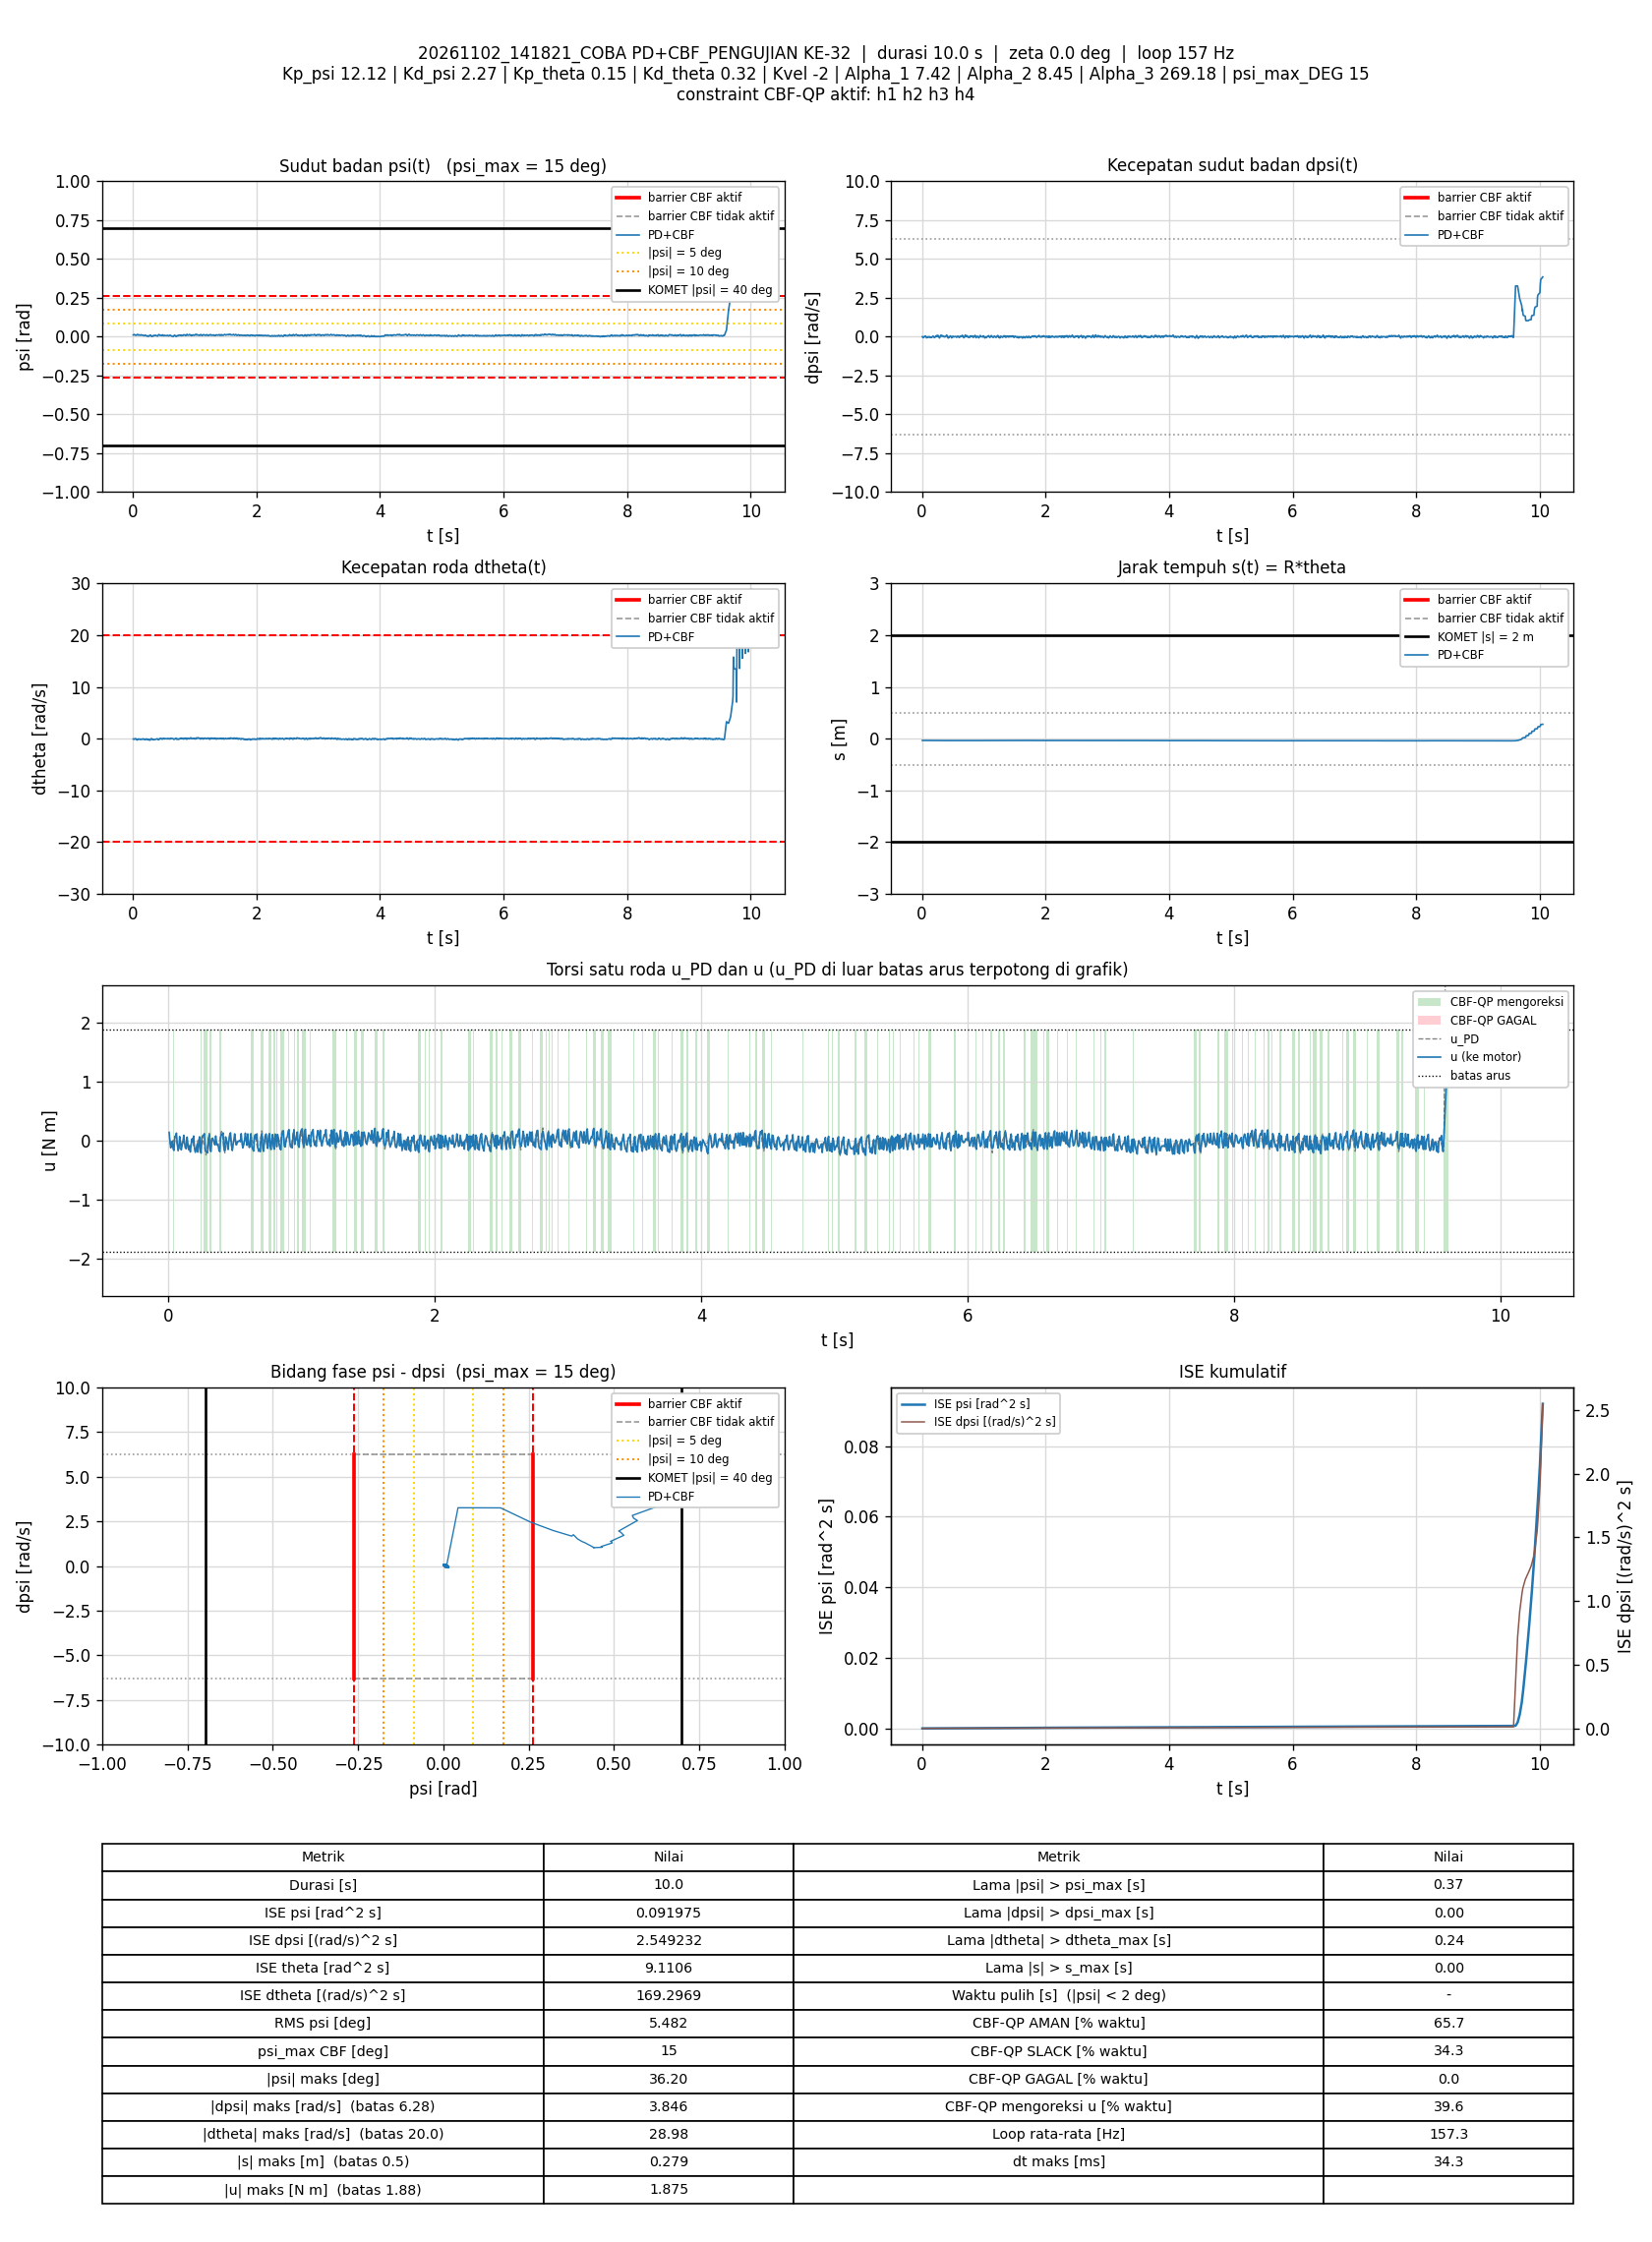

The table this chart was drawn from, first rows:
t_s, theta_rad, dtheta_rad_s, psi_rad, dpsi_rad_s, error_theta, error_dtheta, error_psi, error_dpsi, u_PD_Nm, u_Nm, status_cbf, dorong_N, ISE_theta, ISE_dtheta, ISE_psi, ISE_dpsi, Kp_psi, Kd_psi, Kp_theta, Kd_theta, Kvel, Alpha_1, Alpha_2
0.006411, -0.6709, -0.05735, 0.01071, -0.002968, 0.6709, 0.05735, -0.01071, 0.002968, 0.0041, 0.1424, SLACK, 0, 0.002886, 2.1087442e-05, 7.3560391e-07, 5.6475258e-08, 12.12, 2.27, 0.15, 0.32, -2, 7.42, 8.45
0.01233, -0.6709, -0.07834, 0.01157, -0.005899, 0.6709, 0.07834, -0.01157, 0.005899, 0.001159, 0.001159, AMAN, 0, 0.00555, 5.7417549e-05, 1.5282716e-06, 2.6245404e-07, 12.12, 2.27, 0.15, 0.32, -2, 7.42, 8.45
0.01833, -0.6687, -0.1316, 0.0141, -0.06465, 0.6687, 0.1316, -0.0141, 0.06465, -0.1183, -0.1183, AMAN, 0, 0.008233, 0.0001614, 2.7215165e-06, 2.5350657e-05, 12.12, 2.27, 0.15, 0.32, -2, 7.42, 8.45
0.02436, -0.6679, -0.05697, 0.01357, -0.05706, 0.6679, 0.05697, -0.01357, 0.05706, -0.08352, -0.08352, AMAN, 0, 0.01092, 0.000181, 3.8301501e-06, 4.4965685e-05, 12.12, 2.27, 0.15, 0.32, -2, 7.42, 8.45
0.03033, -0.6699, -0.007424, 0.01123, -0.01856, 0.6699, 0.007424, -0.01123, 0.01856, -0.008899, -0.008899, AMAN, 0, 0.0136, 0.0001813, 4.5827959e-06, 4.702128e-05, 12.12, 2.27, 0.15, 0.32, -2, 7.42, 8.45
0.03632, -0.6714, -0.008265, 0.01002, -0.005766, 0.6714, 0.008265, -0.01002, 0.005766, 0.005016, -0.1352, SLACK, 0, 0.0163, 0.0001817, 5.1848075e-06, 4.7220564e-05, 12.12, 2.27, 0.15, 0.32, -2, 7.42, 8.45
0.04233, -0.6721, -0.04936, 0.01031, -0.01056, 0.6721, 0.04936, -0.01031, 0.01056, -0.01564, -0.1645, SLACK, 0, 0.01901, 0.0001964, 5.8229949e-06, 4.7890535e-05, 12.12, 2.27, 0.15, 0.32, -2, 7.42, 8.45
0.04932, -0.674, -0.01199, 0.008733, 0.0326, 0.674, 0.01199, -0.008733, -0.0326, 0.07492, 0.07492, AMAN, 0, 0.02219, 0.0001974, 6.3561339e-06, 5.5321737e-05, 12.12, 2.27, 0.15, 0.32, -2, 7.42, 8.45
0.05537, -0.677, -0.07864, 0.008245, 0.04673, 0.677, 0.07864, -0.008245, -0.04673, 0.07928, 0.07928, AMAN, 0, 0.02497, 0.0002348, 6.7675934e-06, 6.8537394e-05, 12.12, 2.27, 0.15, 0.32, -2, 7.42, 8.45
0.06133, -0.6786, -0.2041, 0.009954, 0.01728, 0.6786, 0.2041, -0.009954, -0.01728, -0.007238, 0.1303, SLACK, 0, 0.02771, 0.0004831, 7.3580366e-06, 7.0317582e-05, 12.12, 2.27, 0.15, 0.32, -2, 7.42, 8.45
0.06732, -0.6768, -0.2107, 0.01236, -0.01429, 0.6768, 0.2107, -0.01236, 0.01429, -0.05156, -0.05156, AMAN, 0, 0.03046, 0.0007493, 8.2743556e-06, 7.154236e-05, 12.12, 2.27, 0.15, 0.32, -2, 7.42, 8.45
0.07332, -0.6747, -0.2462, 0.01494, -0.07664, 0.6747, 0.2462, -0.01494, 0.07664, -0.1729, -0.1527, AMAN, 0, 0.03319, 0.001113, 9.613319e-06, 0.0001068, 12.12, 2.27, 0.15, 0.32, -2, 7.42, 8.45
0.07936, -0.6745, -0.1311, 0.01345, -0.06705, 0.6745, 0.1311, -0.01345, 0.06705, -0.1324, -0.1324, AMAN, 0, 0.03593, 0.001217, 1.0705177e-05, 0.0001339, 12.12, 2.27, 0.15, 0.32, -2, 7.42, 8.45
0.08533, -0.6765, -0.06152, 0.01092, -0.03441, 0.6765, 0.06152, -0.01092, 0.03441, -0.06696, 0.07126, SLACK, 0, 0.03867, 0.001239, 1.1416836e-05, 0.000141, 12.12, 2.27, 0.15, 0.32, -2, 7.42, 8.45
0.09138, -0.6787, -0.05602, 0.009435, -0.005633, 0.6787, 0.05602, -0.009435, 0.005633, -0.01817, -0.01817, AMAN, 0, 0.04145, 0.001258, 1.1955132e-05, 0.0001412, 12.12, 2.27, 0.15, 0.32, -2, 7.42, 8.45
0.09733, -0.6778, -0.1103, 0.01151, -0.02748, 0.6778, 0.1103, -0.01151, 0.02748, -0.05982, -0.1541, SLACK, 0, 0.04419, 0.001331, 1.2744168e-05, 0.0001457, 12.12, 2.27, 0.15, 0.32, -2, 7.42, 8.45
0.1033, -0.6783, -0.1038, 0.01113, -0.03628, 0.6783, 0.1038, -0.01113, 0.03628, -0.0824, -0.0824, AMAN, 0, 0.04695, 0.001395, 1.3487333e-05, 0.0001536, 12.12, 2.27, 0.15, 0.32, -2, 7.42, 8.45
0.1103, -0.6797, -0.05875, 0.00979, -0.003101, 0.6797, 0.05875, -0.00979, 0.003101, -0.009145, -0.009145, AMAN, 0, 0.05018, 0.00142, 1.4158552e-05, 0.0001537, 12.12, 2.27, 0.15, 0.32, -2, 7.42, 8.45
0.1163, -0.6821, -0.1046, 0.008995, -0.002968, 0.6821, 0.1046, -0.008995, 0.002968, -0.0335, 0.0925, SLACK, 0, 0.05297, 0.001485, 1.464315e-05, 0.0001537, 12.12, 2.27, 0.15, 0.32, -2, 7.42, 8.45
0.1223, -0.6826, -0.1382, 0.009973, -0.0047, 0.6826, 0.1382, -0.009973, 0.0047, -0.03639, -0.03639, AMAN, 0, 0.05577, 0.0016, 1.5241485e-05, 0.0001538, 12.12, 2.27, 0.15, 0.32, -2, 7.42, 8.45
0.1284, -0.6806, -0.1714, 0.0124, -0.05027, 0.6806, 0.1714, -0.0124, 0.05027, -0.1208, -0.1208, AMAN, 0, 0.05856, 0.001777, 1.6166742e-05, 0.0001691, 12.12, 2.27, 0.15, 0.32, -2, 7.42, 8.45
0.1344, -0.6805, -0.1195, 0.01168, -0.05959, 0.6805, 0.1195, -0.01168, 0.05959, -0.134, -0.134, AMAN, 0, 0.06136, 0.001863, 1.699057e-05, 0.0001905, 12.12, 2.27, 0.15, 0.32, -2, 7.42, 8.45
0.1413, -0.6818, -0.07566, 0.01024, -0.03334, 0.6818, 0.07566, -0.01024, 0.03334, -0.07808, 0.06225, SLACK, 0, 0.06456, 0.001902, 1.7713289e-05, 0.0001982, 12.12, 2.27, 0.15, 0.32, -2, 7.42, 8.45
0.1473, -0.6835, -0.06515, 0.008937, -0.01922, 0.6835, 0.06515, -0.008937, 0.01922, -0.0587, -0.0587, AMAN, 0, 0.06738, 0.001928, 1.8195412e-05, 0.0002004, 12.12, 2.27, 0.15, 0.32, -2, 7.42, 8.45
0.1533, -0.6831, -0.1298, 0.01027, -0.05826, 0.6831, 0.1298, -0.01027, 0.05826, -0.1518, -0.1518, AMAN, 0, 0.07018, 0.002029, 1.8828129e-05, 0.0002207, 12.12, 2.27, 0.15, 0.32, -2, 7.42, 8.45
0.1593, -0.6832, -0.08093, 0.009889, -0.03694, 0.6832, 0.08093, -0.009889, 0.03694, -0.09239, -0.09239, AMAN, 0, 0.07298, 0.002068, 1.9415298e-05, 0.0002289, 12.12, 2.27, 0.15, 0.32, -2, 7.42, 8.45
0.1654, -0.6845, -0.03839, 0.008346, -0.01563, 0.6845, 0.03839, -0.008346, 0.01563, -0.04927, -0.1899, SLACK, 0, 0.07585, 0.002077, 1.9841169e-05, 0.0002304, 12.12, 2.27, 0.15, 0.32, -2, 7.42, 8.45
0.1722, -0.6856, -0.04202, 0.007591, -0.009896, 0.6856, 0.04202, -0.007591, 0.009896, -0.04676, -0.04676, AMAN, 0, 0.07904, 0.002089, 2.0232822e-05, 0.0002311, 12.12, 2.27, 0.15, 0.32, -2, 7.42, 8.45
0.1785, -0.6887, -0.04758, 0.00604, 0.0342, 0.6887, 0.04758, -0.00604, -0.0342, 0.03231, 0.03231, AMAN, 0, 0.08199, 0.002103, 2.0459766e-05, 0.0002384, 12.12, 2.27, 0.15, 0.32, -2, 7.42, 8.45
0.1843, -0.6906, -0.1189, 0.006256, 0.02261, 0.6906, 0.1189, -0.006256, -0.02261, -0.01449, -0.01449, AMAN, 0, 0.08479, 0.002186, 2.0689304e-05, 0.0002414, 12.12, 2.27, 0.15, 0.32, -2, 7.42, 8.45
0.1903, -0.6908, -0.1995, 0.007967, -0.01616, 0.6908, 0.1995, -0.007967, 0.01616, -0.1076, 0.08024, SLACK, 0, 0.08766, 0.002425, 2.1070452e-05, 0.0002429, 12.12, 2.27, 0.15, 0.32, -2, 7.42, 8.45
0.1963, -0.6898, -0.1581, 0.008669, -0.02815, 0.6898, 0.1581, -0.008669, 0.02815, -0.1129, -0.1129, AMAN, 0, 0.09051, 0.002575, 2.152128e-05, 0.0002477, 12.12, 2.27, 0.15, 0.32, -2, 7.42, 8.45
0.2032, -0.6892, -0.1958, 0.009921, -0.06998, 0.6892, 0.1958, -0.009921, 0.06998, -0.2046, -0.1951, AMAN, 0, 0.0938, 0.00284, 2.2202025e-05, 0.0002816, 12.12, 2.27, 0.15, 0.32, -2, 7.42, 8.45
0.2093, -0.6896, -0.07706, 0.007987, -0.04507, 0.6896, 0.07706, -0.007987, 0.04507, -0.1336, -0.1336, AMAN, 0, 0.09669, 0.002876, 2.2589503e-05, 0.0002939, 12.12, 2.27, 0.15, 0.32, -2, 7.42, 8.45
0.2164, -0.6924, -0.03739, 0.00538, -0.004434, 0.6924, 0.03739, -0.00538, 0.004434, -0.06067, -0.06067, AMAN, 0, 0.1001, 0.002886, 2.2793446e-05, 0.000294, 12.12, 2.27, 0.15, 0.32, -2, 7.42, 8.45
0.2223, -0.6953, -0.05862, 0.004278, 0.03314, 0.6953, 0.05862, -0.004278, -0.03314, 0.004019, -0.1919, SLACK, 0, 0.103, 0.002907, 2.2902753e-05, 0.0003006, 12.12, 2.27, 0.15, 0.32, -2, 7.42, 8.45
0.2283, -0.6966, -0.1002, 0.00443, 0.02581, 0.6966, 0.1002, -0.00443, -0.02581, -0.02427, -0.02427, AMAN, 0, 0.1059, 0.002967, 2.3020345e-05, 0.0003046, 12.12, 2.27, 0.15, 0.32, -2, 7.42, 8.45
0.2343, -0.6995, -0.07747, 0.002866, 0.07111, 0.6995, 0.07747, -0.002866, -0.07111, 0.06644, 0.06644, AMAN, 0, 0.1088, 0.003003, 2.3069687e-05, 0.000335, 12.12, 2.27, 0.15, 0.32, -2, 7.42, 8.45
0.2403, -0.7011, -0.1764, 0.003911, 0.04113, 0.7011, 0.1764, -0.003911, -0.04113, -0.02084, -0.1651, SLACK, 0, 0.1117, 0.003189, 2.3161276e-05, 0.0003451, 12.12, 2.27, 0.15, 0.32, -2, 7.42, 8.45
0.2464, -0.7007, -0.2208, 0.005903, 0.009289, 0.7007, 0.2208, -0.005903, -0.009289, -0.08313, -0.2097, SLACK, 0, 0.1147, 0.003483, 2.3371442e-05, 0.0003456, 12.12, 2.27, 0.15, 0.32, -2, 7.42, 8.45
0.2525, -0.7028, -0.1229, 0.004169, 0.06511, 0.7028, 0.1229, -0.004169, -0.06511, 0.0536, 0.04856, AMAN, 0, 0.1177, 0.003575, 2.3477435e-05, 0.0003715, 12.12, 2.27, 0.15, 0.32, -2, 7.42, 8.45
0.2584, -0.7064, -0.1251, 0.002355, 0.08856, 0.7064, 0.1251, -0.002355, -0.08856, 0.08358, 0.08358, AMAN, 0, 0.1207, 0.003669, 2.3510571e-05, 0.0004183, 12.12, 2.27, 0.15, 0.32, -2, 7.42, 8.45
0.2643, -0.7074, -0.2545, 0.004687, 0.03913, 0.7074, 0.2545, -0.004687, -0.03913, -0.04192, 0.09713, SLACK, 0, 0.1236, 0.004051, 2.3640245e-05, 0.0004274, 12.12, 2.27, 0.15, 0.32, -2, 7.42, 8.45
0.2713, -0.706, -0.2559, 0.007147, 0.01155, 0.706, 0.2559, -0.007147, -0.01155, -0.07495, 0.1207, SLACK, 0, 0.1271, 0.004504, 2.3993635e-05, 0.0004283, 12.12, 2.27, 0.15, 0.32, -2, 7.42, 8.45
0.2773, -0.7048, -0.2829, 0.009354, -0.0472, 0.7048, 0.2829, -0.009354, 0.0472, -0.19, -0.1314, AMAN, 0, 0.1301, 0.004992, 2.4526901e-05, 0.0004419, 12.12, 2.27, 0.15, 0.32, -2, 7.42, 8.45
0.2833, -0.7019, -0.2163, 0.0109, -0.08637, 0.7019, 0.2163, -0.0109, 0.08637, -0.2385, -0.1793, AMAN, 0, 0.1331, 0.005272, 2.5238235e-05, 0.0004865, 12.12, 2.27, 0.15, 0.32, -2, 7.42, 8.45
0.2893, -0.7035, -0.08821, 0.007949, -0.03987, 0.7035, 0.08821, -0.007949, 0.03987, -0.1279, -0.1923, SLACK, 0, 0.136, 0.005319, 2.5617177e-05, 0.0004961, 12.12, 2.27, 0.15, 0.32, -2, 7.42, 8.45
0.2952, -0.706, -0.02043, 0.004862, -0.005366, 0.706, 0.02043, -0.004862, 0.005366, -0.06569, -0.2053, SLACK, 0, 0.139, 0.005321, 2.5757046e-05, 0.0004962, 12.12, 2.27, 0.15, 0.32, -2, 7.42, 8.45
0.3013, -0.7089, 0.0226, 0.002383, 0.04753, 0.7089, -0.0226, -0.002383, -0.04753, 0.03767, 0.03767, AMAN, 0, 0.1421, 0.005324, 2.5791627e-05, 0.00051, 12.12, 2.27, 0.15, 0.32, -2, 7.42, 8.45
0.3073, -0.713, -0.01336, 0.0007572, 0.1012, 0.713, 0.01336, -0.0007572, -0.1012, 0.1277, 0.1013, AMAN, 0, 0.1451, 0.005326, 2.5795064e-05, 0.0005714, 12.12, 2.27, 0.15, 0.32, -2, 7.42, 8.45
0.3133, -0.713, -0.1283, 0.003539, 0.06685, 0.713, 0.1283, -0.003539, -0.06685, 0.04665, -0.1406, SLACK, 0, 0.1482, 0.005424, 2.5870352e-05, 0.0005983, 12.12, 2.27, 0.15, 0.32, -2, 7.42, 8.45
0.3204, -0.7126, -0.2057, 0.006046, 0.02541, 0.7126, 0.2057, -0.006046, -0.02541, -0.04176, -0.1828, SLACK, 0, 0.1517, 0.005723, 2.6128042e-05, 0.0006028, 12.12, 2.27, 0.15, 0.32, -2, 7.42, 8.45
0.3264, -0.7132, -0.1394, 0.005685, 0.04233, 0.7132, 0.1394, -0.005685, -0.04233, 0.01341, 0.01341, AMAN, 0, 0.1548, 0.005839, 2.6321507e-05, 0.0006136, 12.12, 2.27, 0.15, 0.32, -2, 7.42, 8.45
0.3325, -0.7166, -0.1266, 0.003693, 0.06485, 0.7166, 0.1266, -0.003693, -0.06485, 0.04396, 0.04396, AMAN, 0, 0.1579, 0.005938, 2.6405253e-05, 0.0006394, 12.12, 2.27, 0.15, 0.32, -2, 7.42, 8.45
0.3384, -0.717, -0.1917, 0.005744, 0.05006, 0.717, 0.1917, -0.005744, -0.05006, 0.01437, 0.01437, AMAN, 0, 0.161, 0.006155, 2.6600945e-05, 0.0006542, 12.12, 2.27, 0.15, 0.32, -2, 7.42, 8.45
0.3443, -0.7162, -0.2111, 0.007695, 0.01968, 0.7162, 0.2111, -0.007695, -0.01968, -0.03703, -0.03703, AMAN, 0, 0.164, 0.006418, 2.6950378e-05, 0.0006565, 12.12, 2.27, 0.15, 0.32, -2, 7.42, 8.45
0.3503, -0.7155, -0.1845, 0.008484, -0.002568, 0.7155, 0.1845, -0.008484, 0.002568, -0.06936, -0.06936, AMAN, 0, 0.1671, 0.006622, 2.7382105e-05, 0.0006566, 12.12, 2.27, 0.15, 0.32, -2, 7.42, 8.45
0.3563, -0.7164, -0.1572, 0.007992, -0.002435, 0.7164, 0.1572, -0.007992, 0.002435, -0.06642, 0.08155, SLACK, 0, 0.1702, 0.00677, 2.776482e-05, 0.0006566, 12.12, 2.27, 0.15, 0.32, -2, 7.42, 8.45
0.3624, -0.7175, -0.1158, 0.007089, 0.01062, 0.7175, 0.1158, -0.007089, -0.01062, -0.03463, -0.03463, AMAN, 0, 0.1732, 0.006851, 2.8067195e-05, 0.0006573, 12.12, 2.27, 0.15, 0.32, -2, 7.42, 8.45
0.3683, -0.7158, -0.1244, 0.009055, -0.01616, 0.7158, 0.1244, -0.009055, 0.01616, -0.0741, -0.0741, AMAN, 0, 0.1763, 0.006944, 2.855797e-05, 0.0006588, 12.12, 2.27, 0.15, 0.32, -2, 7.42, 8.45
... 1,521 more rows
